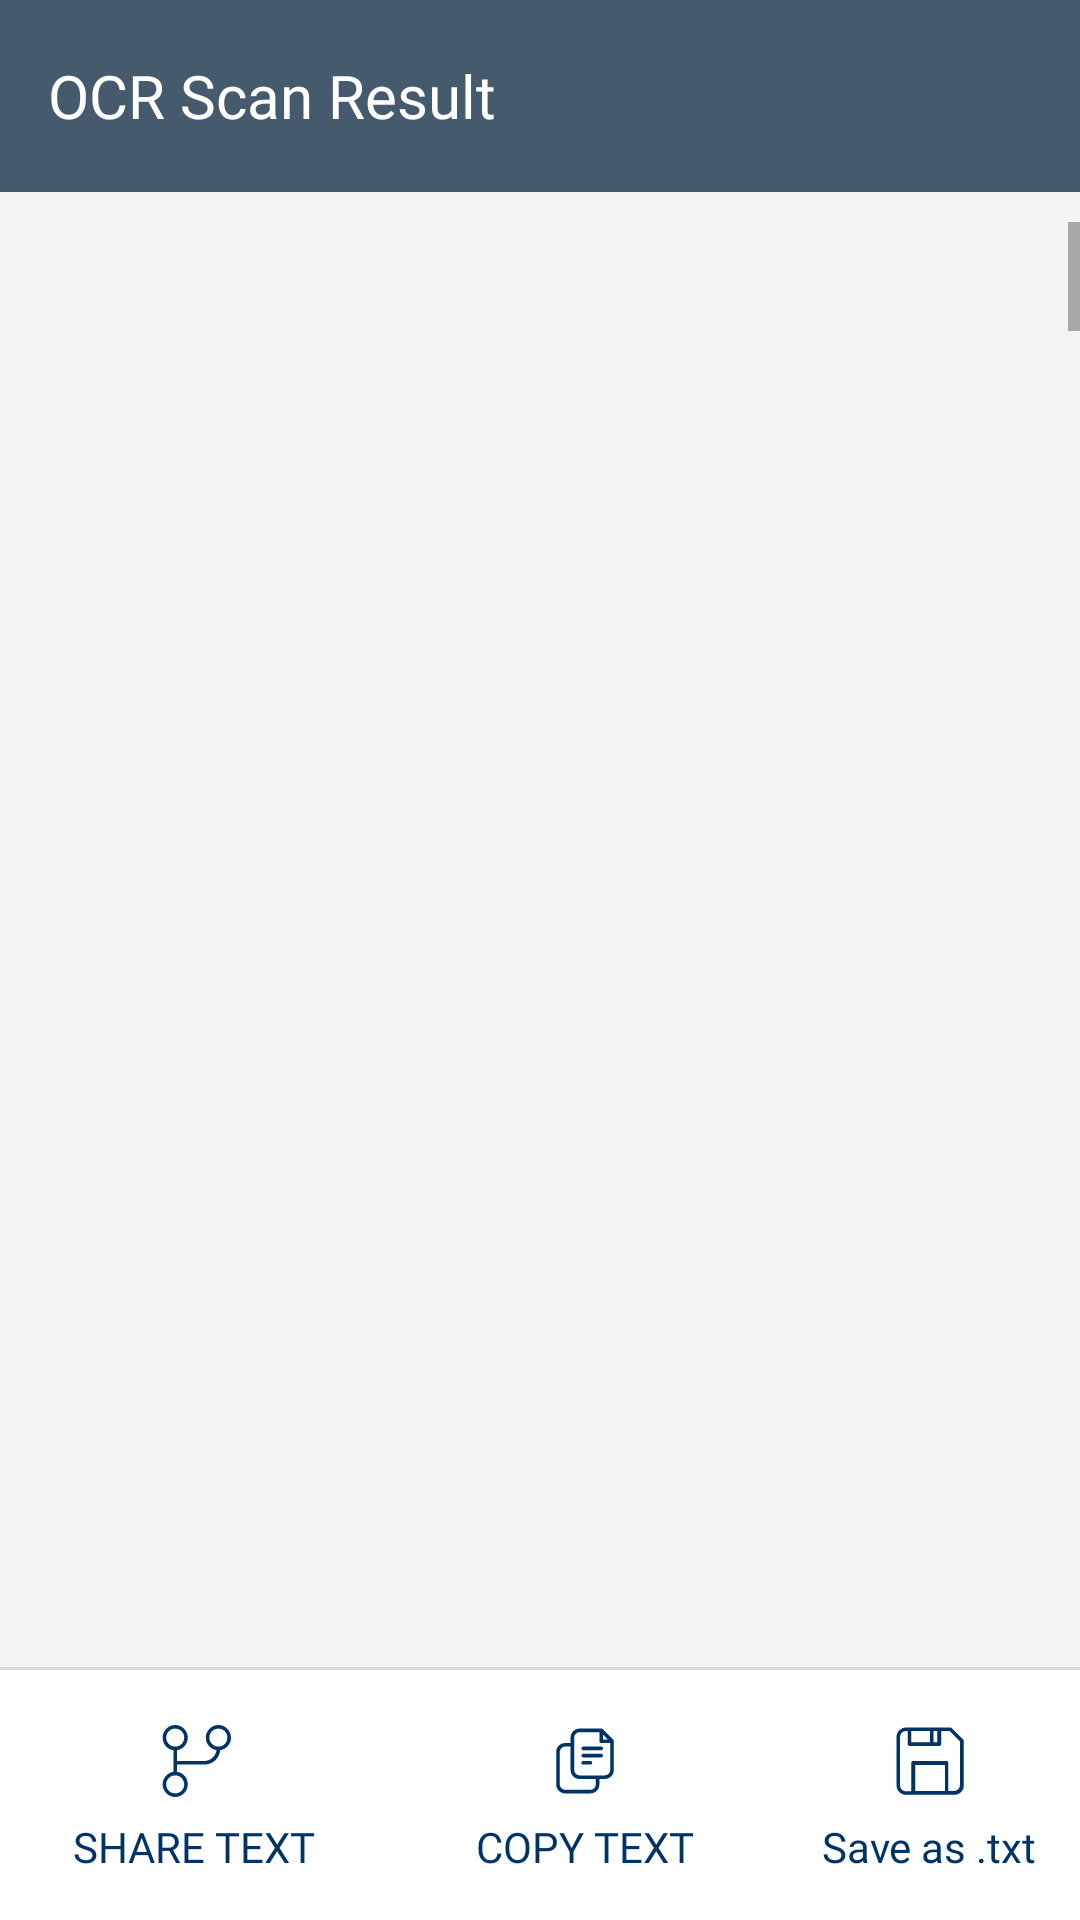

This screen was rendered from an Android layout file. Write that file and the resources it references.
<!-- AndroidManifest.xml: application theme AppTheme -->
<!-- res/layout/activity_o_c_r_result.xml -->
<?xml version="1.0" encoding="utf-8"?>
<RelativeLayout
    xmlns:android="http://schemas.android.com/apk/res/android" xmlns:app="http://schemas.android.com/apk/res-auto" xmlns:aapt="http://schemas.android.com/aapt"
    xmlns:tools="http://schemas.android.com/tools"
    android:layout_width="match_parent"
    android:layout_height="match_parent">
    <LinearLayout
        android:orientation="vertical"
        android:background="@color/colorBackground"
        android:layout_width="match_parent"
        android:layout_height="match_parent">
        <RelativeLayout
            android:layout_width="match_parent"
            android:layout_height="0dp"
            android:layout_weight="1">
            <LinearLayout
                android:gravity="center"
                android:orientation="vertical"
                android:layout_width="match_parent"
                android:layout_height="match_parent"
                android:weightSum="1">
                <LinearLayout
                    android:gravity="center"
                    android:background="@color/bg"
                    android:layout_width="match_parent"
                    android:layout_height="match_parent"
                    android:layout_weight="0.9">
                    <androidx.appcompat.widget.Toolbar
                        android:id="@+id/toolbar"
                        android:visibility="visible"
                        android:layout_width="match_parent"
                        android:layout_height="?attr/actionBarSize">
                        <androidx.appcompat.widget.AppCompatTextView
                            android:textSize="20sp"
                            android:textColor="@color/colorWhite"
                            android:gravity="left"
                            android:id="@+id/toolbar_text"
                            android:layout_width="wrap_content"
                            android:layout_height="wrap_content"
                            android:text="OCR Scan Result"
                            android:fontFamily="@font/roboto_medium"/>
                    </androidx.appcompat.widget.Toolbar>
                </LinearLayout>
                <LinearLayout
                    android:orientation="vertical"
                    android:layout_width="match_parent"
                    android:layout_height="match_parent"
                    android:layout_marginTop="10dp"
                    android:layout_weight="0.1">
                    <LinearLayout
                        android:layout_width="match_parent"
                        android:layout_height="match_parent"
                        android:layout_weight="0.15"
                        >
                        <ScrollView
                        android:id="@+id/SCROLLER_ID"
                        android:layout_width="fill_parent"
                        android:layout_height="wrap_content"
                        android:scrollbars="vertical"
                        android:fillViewport="true">
                        <TextView
                            android:textSize="18sp"
                            android:textColor="@color/colorTextBlack"
                            android:id="@+id/scanText"
                            android:scrollbars = "vertical"
                            android:layout_width="wrap_content"
                            android:layout_height="wrap_content"
                            android:layout_margin="10dp"
                            android:text=""
                            android:fontFamily="@font/roboto_medium"/>
                        </ScrollView>
                    </LinearLayout>
                    <LinearLayout
                        android:orientation="vertical"
                        android:background="@color/colorWhite"
                        android:layout_width="match_parent"
                        android:layout_height="match_parent"
                        android:layout_weight="0.85">
                        <View
                            android:background="#d9d9d9"
                            android:layout_width="match_parent"
                            android:layout_height="1dp"/>
                        <LinearLayout
                            android:gravity="center"
                            android:orientation="horizontal"
                            android:layout_width="match_parent"
                            android:layout_height="match_parent">
                            <LinearLayout
                                android:gravity="center"
                                android:orientation="vertical"
                                android:id="@+id/btnShareOCR"
                                android:layout_width="wrap_content"
                                android:layout_height="wrap_content"
                                android:minWidth="130dp">
                                <ImageView
                                    android:layout_width="30dp"
                                    android:layout_height="30dp"
                                    android:src="@drawable/ic_share_icon"/>
                                <TextView
                                    android:textSize="14sp"
                                    android:textColor="@color/colorTextBlue"
                                    android:layout_width="wrap_content"
                                    android:layout_height="wrap_content"
                                    android:layout_marginTop="4dp"
                                    android:text="SHARE TEXT"
                                    android:fontFamily="@font/roboto_medium"/>
                            </LinearLayout>
                            <LinearLayout
                                android:gravity="center"
                                android:orientation="vertical"
                                android:id="@+id/btnCopyOCR"
                                android:layout_width="wrap_content"
                                android:layout_height="wrap_content"
                                android:minWidth="130dp">
                                <ImageView
                                    android:layout_width="30dp"
                                    android:layout_height="30dp"
                                    android:src="@drawable/ic_copy_icon"/>
                                <TextView
                                    android:textSize="14sp"
                                    android:textColor="@color/colorTextBlue"
                                    android:layout_width="wrap_content"
                                    android:layout_height="wrap_content"
                                    android:layout_marginTop="4dp"
                                    android:text="COPY TEXT"
                                    android:fontFamily="@font/roboto_medium"/>
                            </LinearLayout>
                            <LinearLayout
                                android:gravity="center"
                                android:orientation="vertical"
                                android:id="@+id/btnSaveText"
                                android:layout_width="wrap_content"
                                android:layout_height="wrap_content"
                                android:minWidth="130dp">
                                <ImageView
                                    android:layout_width="30dp"
                                    android:layout_height="30dp"
                                    android:src="@drawable/ic_save_icon"/>
                                <TextView
                                    android:textSize="14sp"
                                    android:textColor="@color/colorTextBlue"
                                    android:layout_width="wrap_content"
                                    android:layout_height="wrap_content"
                                    android:layout_marginTop="4dp"
                                    android:text="Save as .txt"
                                    android:fontFamily="@font/roboto_medium"/>
                            </LinearLayout>
                        </LinearLayout>
                    </LinearLayout>
                </LinearLayout>
            </LinearLayout>
        </RelativeLayout>
    </LinearLayout>
</RelativeLayout>
<!-- resources referenced by this layout -->
<resources>
  <color name="bg">#ff455a6c</color>
  <color name="colorBackground">#f3f3f3</color>
  <color name="colorTextBlack">#2e2f32</color>
  <color name="colorTextBlue">#003466</color>
  <color name="colorWhite">#ffffff</color>
  <!-- drawable ic_copy_icon (drawable) -->
  <?xml version="1.0" encoding="utf-8"?>
  <vector xmlns:android="http://schemas.android.com/apk/res/android" xmlns:app="http://schemas.android.com/apk/res-auto" xmlns:aapt="http://schemas.android.com/aapt" android:height="25dp" android:width="25dp" android:viewportWidth="25" android:viewportHeight="25">
      <path android:fillColor="#003466" android:pathData="M8.5,7.5v1H7c-0.8,0 -1.5,0.7 -1.5,1.5v9c0,0.8 0.7,1.5 1.5,1.5h7c0.8,0 1.5,-0.7 1.5,-1.5v-1.5h1V19c0,1.4 -1.1,2.5 -2.5,2.5H7c-1.4,0 -2.5,-1.1 -2.5,-2.5v-9c0,-1.4 1.1,-2.5 2.5,-2.5H8.5zM16.5,4.5H11c-0.8,0 -1.5,0.7 -1.5,1.5v9c0,0.8 0.7,1.5 1.5,1.5h7c0.8,0 1.5,-0.7 1.5,-1.5V7.5H17c-0.3,0 -0.5,-0.2 -0.5,-0.5V4.5zM20.5,7v8c0,1.4 -1.1,2.5 -2.5,2.5h-7c-1.4,0 -2.5,-1.1 -2.5,-2.5V6c0,-1.4 1.1,-2.5 2.5,-2.5h6c0.1,0 0.3,0 0.4,0.1l3,3C20.5,6.8 20.5,6.9 20.5,7zM17.5,6.5h1.3l-1.3,-1.3V6.5zM12,13.5c-0.3,0 -0.5,-0.2 -0.5,-0.5s0.2,-0.5 0.5,-0.5h2c0.3,0 0.5,0.2 0.5,0.5s-0.2,0.5 -0.5,0.5H12zM12,11.5c-0.3,0 -0.5,-0.2 -0.5,-0.5s0.2,-0.5 0.5,-0.5h5c0.3,0 0.5,0.2 0.5,0.5s-0.2,0.5 -0.5,0.5H12zM12,9.5c-0.3,0 -0.5,-0.2 -0.5,-0.5s0.2,-0.5 0.5,-0.5h5c0.3,0 0.5,0.2 0.5,0.5S17.3,9.5 17,9.5H12z"/>
  </vector>
  <!-- drawable ic_save_icon (drawable) -->
  <?xml version="1.0" encoding="utf-8"?>
  <vector xmlns:android="http://schemas.android.com/apk/res/android" xmlns:app="http://schemas.android.com/apk/res-auto" xmlns:aapt="http://schemas.android.com/aapt" android:height="25dp" android:width="25dp" android:viewportWidth="25" android:viewportHeight="25">
      <path android:fillColor="#003466" android:pathData="M7.3,20.8V13c0,-0.3 0.2,-0.5 0.5,-0.5h9.3c0.3,0 0.5,0.2 0.5,0.5v7.8h1.6c0.9,0 1.6,-0.7 1.6,-1.6V7L18,4.2h-2.4v3.6c0,0.3 -0.2,0.5 -0.5,0.5H6.8c-0.3,0 -0.5,-0.2 -0.5,-0.5V4.2H5.8c-0.9,0 -1.6,0.7 -1.6,1.6v13.5c0,0.9 0.7,1.6 1.6,1.6H7.3zM8.4,20.8h8.3v-7.2H8.4V20.8zM12.5,4.2H7.3v3.1h5.2V4.2zM13.5,4.2v3.1h1V4.2H13.5zM3.2,5.8c0,-1.4 1.2,-2.6 2.6,-2.6h12.4c0.1,0 0.3,0.1 0.4,0.2l3.1,3.1c0.1,0.1 0.2,0.2 0.2,0.4v12.4c0,1.4 -1.2,2.6 -2.6,2.6H5.8c-1.4,0 -2.6,-1.2 -2.6,-2.6V5.8z"/>
  </vector>
  <!-- drawable ic_share_icon (drawable) -->
  <?xml version="1.0" encoding="utf-8"?>
  <vector xmlns:android="http://schemas.android.com/apk/res/android" xmlns:app="http://schemas.android.com/apk/res-auto" xmlns:aapt="http://schemas.android.com/aapt" android:height="25dp" android:width="25dp" android:viewportWidth="25" android:viewportHeight="25">
      <path android:fillColor="#003466" android:pathData="M7.5,12.5H15c1.8,0 3.2,-1.3 3.5,-3c-1.7,-0.3 -3,-1.7 -3,-3.5c0,-1.9 1.6,-3.5 3.5,-3.5s3.5,1.6 3.5,3.5c0,1.8 -1.3,3.2 -3,3.5c-0.2,2.3 -2.1,4 -4.5,4H7.5v2c1.7,0.2 3,1.7 3,3.5c0,1.9 -1.6,3.5 -3.5,3.5S3.5,20.9 3.5,19c0,-1.8 1.3,-3.2 3,-3.5V9.5c-1.7,-0.2 -3,-1.7 -3,-3.5c0,-1.9 1.6,-3.5 3.5,-3.5s3.5,1.6 3.5,3.5c0,1.8 -1.3,3.2 -3,3.5V12.5zM4.5,19c0,1.4 1.1,2.5 2.5,2.5s2.5,-1.1 2.5,-2.5S8.4,16.5 7,16.5S4.5,17.6 4.5,19zM4.5,6c0,1.4 1.1,2.5 2.5,2.5S9.5,7.4 9.5,6S8.4,3.5 7,3.5S4.5,4.6 4.5,6zM19,3.5c-1.4,0 -2.5,1.1 -2.5,2.5s1.1,2.5 2.5,2.5s2.5,-1.1 2.5,-2.5S20.4,3.5 19,3.5z"/>
  </vector>
  <style name="AppTheme" parent="Theme.AppCompat.Light.DarkActionBar">
          
          <item name="colorPrimary">@color/colorPrimary</item>
          <item name="colorPrimaryDark">@color/colorPrimaryDark</item>
          <item name="colorAccent">@color/colorAccent</item>
          <item name="windowActionBar">false</item>
          <item name="windowNoTitle">true</item>
      </style>
  <color name="colorPrimary">#6200ee</color>
  <color name="colorPrimaryDark">#ff455a6c</color>
  <color name="colorAccent">@color/colorYellowMain</color>
  <color name="colorYellowMain">#dfa621</color>
</resources>
